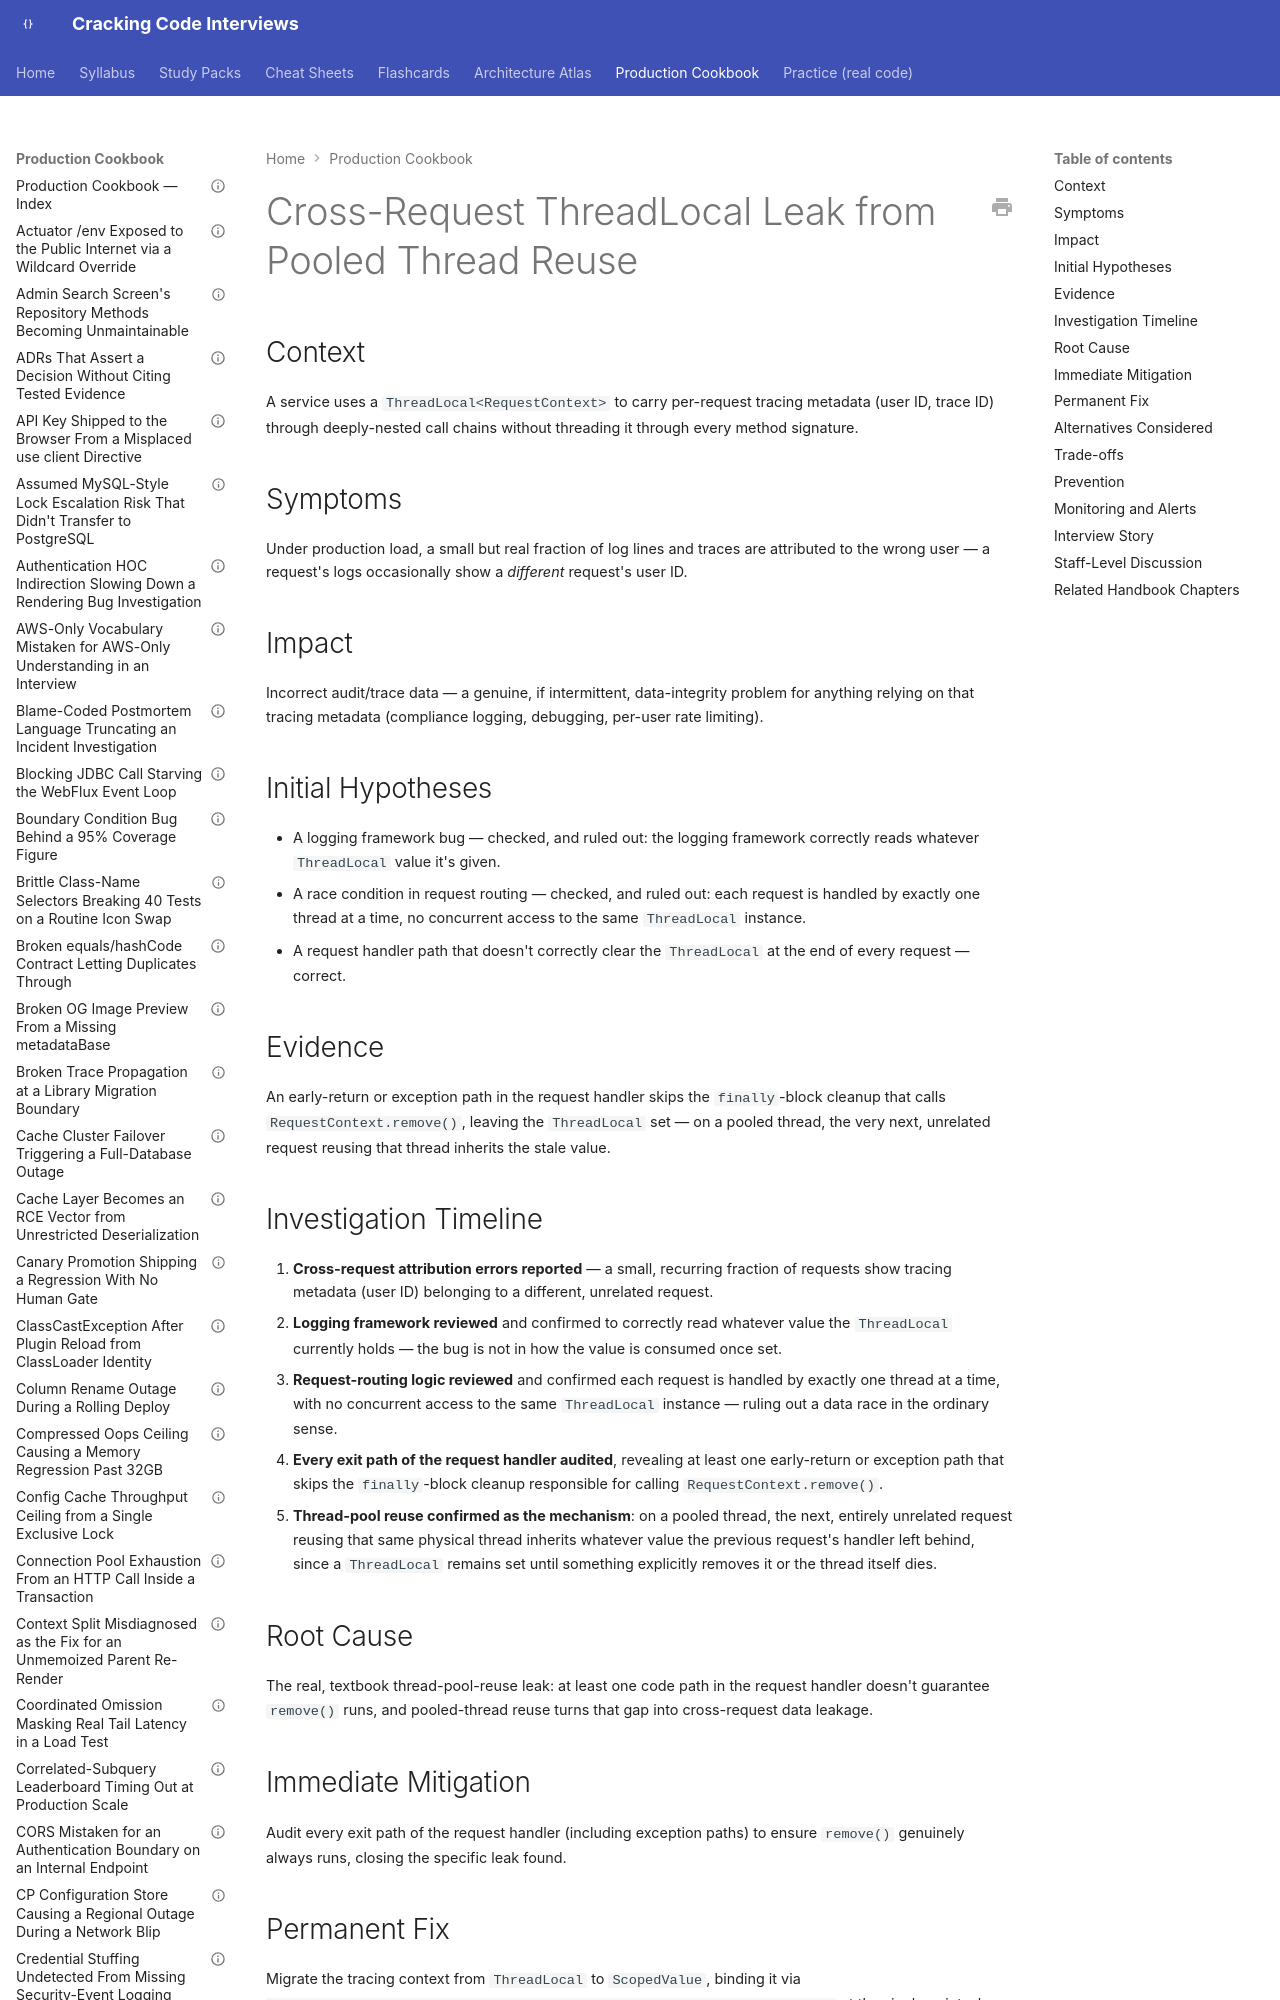

repository: JuanMelendres/cracking-code-interviews · page: production-cookbook/cross-request-threadlocal-leak-from-pooled-thread-reuse/index.html · generator: mkdocs

---
title: "Cross-Request ThreadLocal Leak from Pooled Thread Reuse"
document_type: production-cookbook-entry
domain: concurrency
status: draft
last_updated: 2026-09-02
related_handbook:
  - ../syllabus/02-java/concurrency/scoped-values-and-threadlocal-migration.md
source: syllabus/02-java/concurrency/scoped-values-and-threadlocal-migration.md#production-scenarios
---

# Cross-Request ThreadLocal Leak from Pooled Thread Reuse

## Context

A service uses a `ThreadLocal<RequestContext>` to carry per-request tracing metadata (user ID, trace ID) through deeply-nested call chains without threading it through every method signature.

## Symptoms

Under production load, a small but real fraction of log lines and traces are attributed to the wrong user — a request's logs occasionally show a *different* request's user ID.

## Impact

Incorrect audit/trace data — a genuine, if intermittent, data-integrity problem for anything relying on that tracing metadata (compliance logging, debugging, per-user rate limiting).
